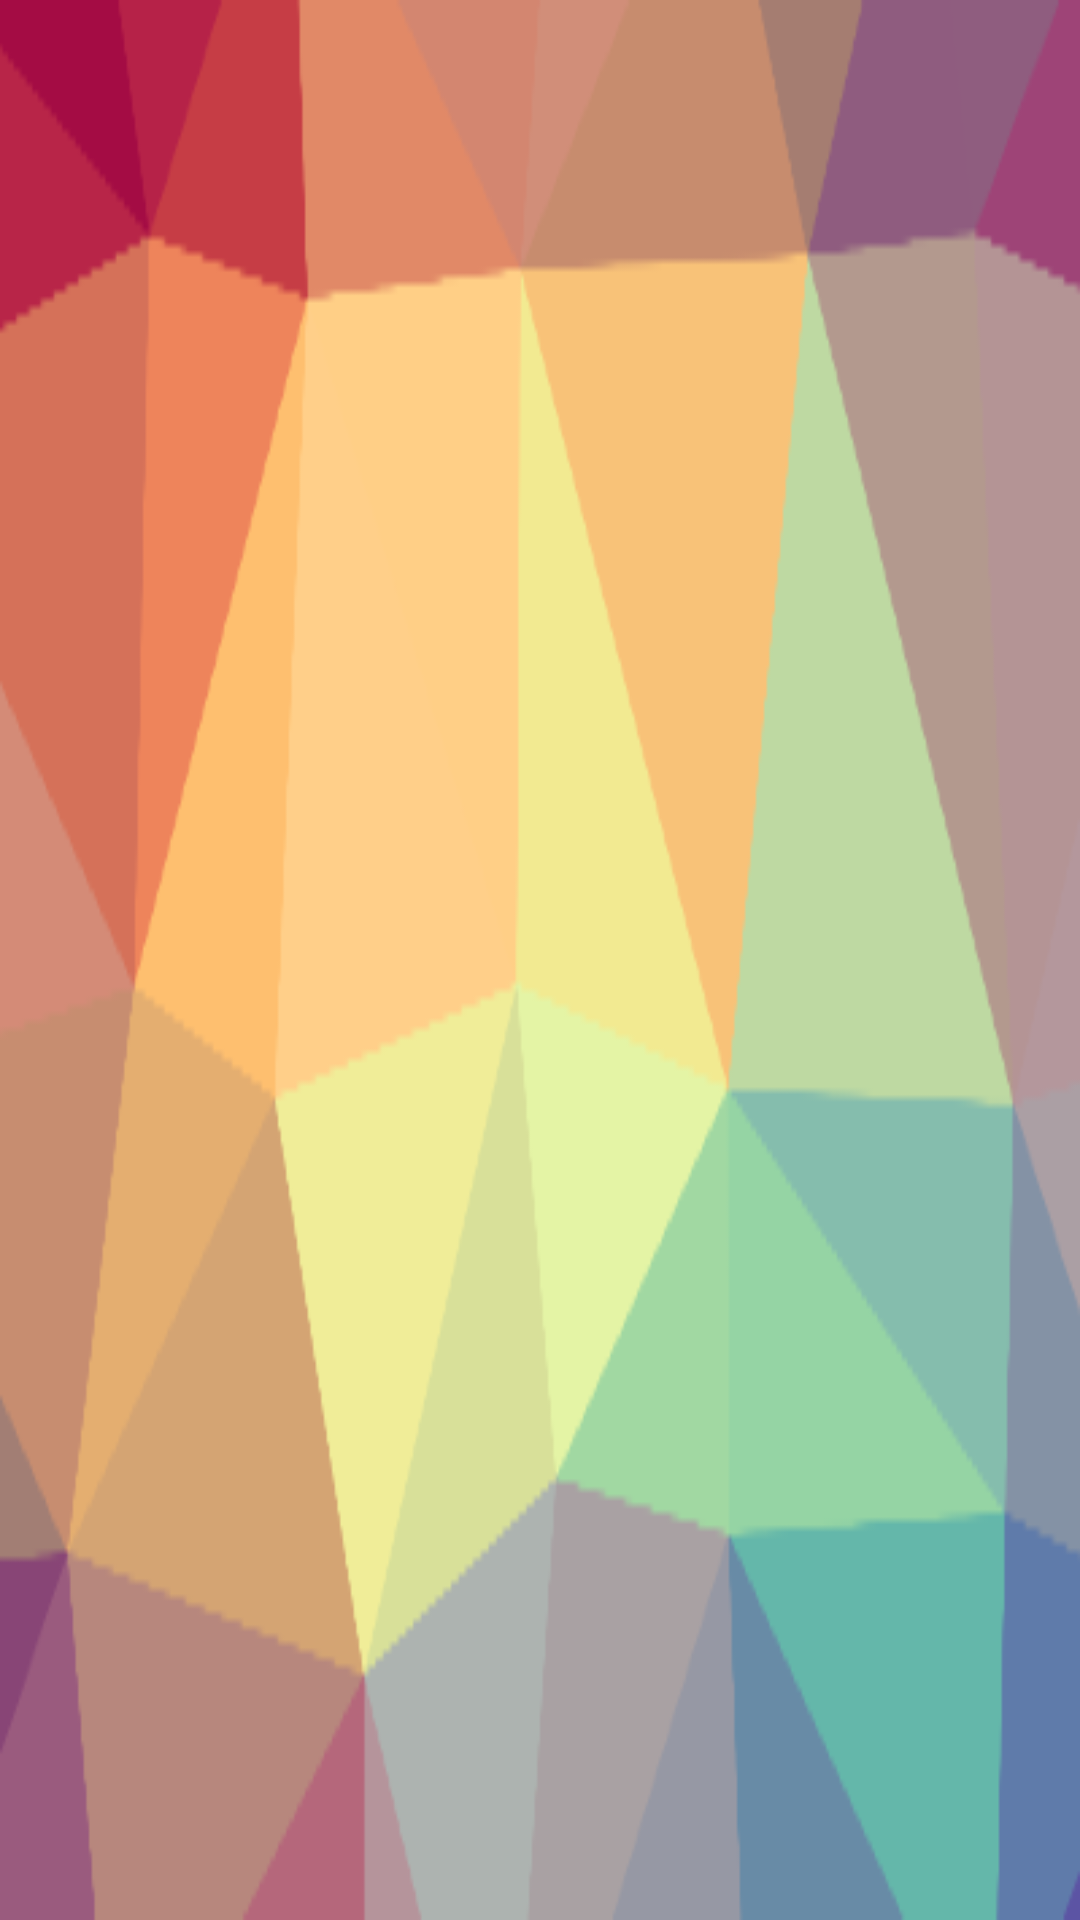

Produce the Android XML layout that renders to this screen, including the resource entries it uses.
<!-- AndroidManifest.xml: application theme Theme.EmuLauncher -->
<!-- res/layout/activity_main.xml -->
<?xml version="1.0" encoding="utf-8"?>

<RelativeLayout xmlns:android="http://schemas.android.com/apk/res/android"
    xmlns:tools="http://schemas.android.com/tools"
    android:layout_width="match_parent"
    android:layout_height="match_parent"
    tools:context=".MainActivity">
    <androidx.recyclerview.widget.RecyclerView
        android:layout_width="match_parent"
        android:layout_height="wrap_content"
        android:background="#ccffffff"
        android:layout_centerInParent="true"
        android:id="@+id/recycler"
        android:fadingEdgeLength="500dp"
        android:requiresFadingEdge="horizontal" />
</RelativeLayout>
<!-- resources referenced by this layout -->
<resources>
  <style name="Theme.EmuLauncher" parent="Theme.MaterialComponents.NoActionBar">
          <item name="android:statusBarColor">@android:color/transparent</item>
          <item name="android:navigationBarColor">@android:color/transparent</item>
          <item name="android:windowBackground">@drawable/trianglify</item>
      </style>
  <!-- drawable trianglify: png bitmap (drawable-v24, 18427 bytes) -->
</resources>
